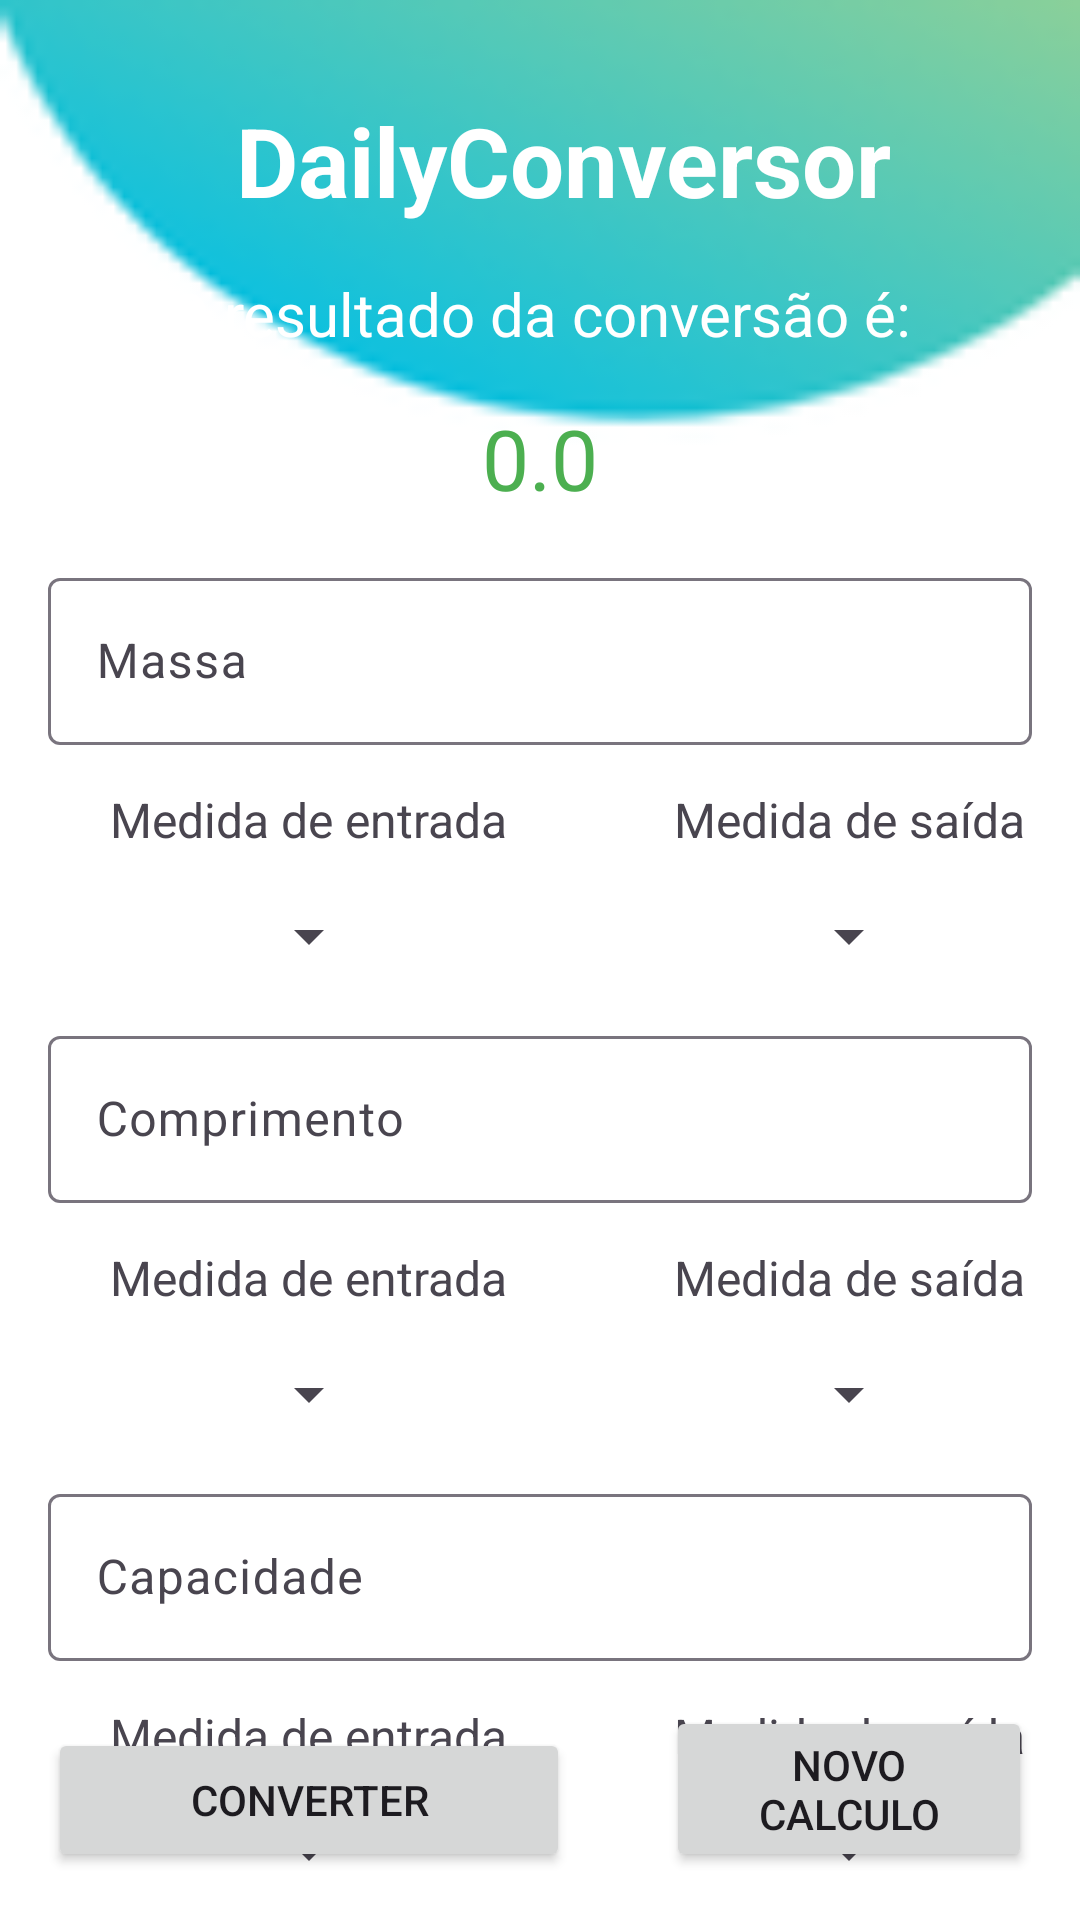

Layout XML and referenced resources for this Android screen:
<!-- AndroidManifest.xml: application theme Theme.DailyConversor -->
<!-- res/layout/activity_main.xml -->
<?xml version="1.0" encoding="utf-8"?>
<androidx.constraintlayout.widget.ConstraintLayout xmlns:android="http://schemas.android.com/apk/res/android"
    xmlns:app="http://schemas.android.com/apk/res-auto"
    xmlns:tools="http://schemas.android.com/tools"
    android:id="@+id/main"
    android:layout_width="match_parent"
    android:layout_height="match_parent"
    android:background="@drawable/imagem_fundo"
    tools:context=".MainActivity">

    <TextView
        android:id="@+id/tv_title"
        android:layout_width="wrap_content"
        android:layout_height="wrap_content"
        android:layout_marginTop="32dp"
        android:layout_marginStart="16dp"
        android:layout_marginBottom="16dp"
        android:text="DailyConversor"
        android:textColor="@color/white"
        android:textSize="32sp"
        android:textStyle="bold"
        app:layout_constraintEnd_toEndOf="parent"
        app:layout_constraintStart_toStartOf="parent"
        app:layout_constraintTop_toTopOf="parent" />

    <TextView
        android:id="@+id/tv_subtitle"
        android:layout_width="wrap_content"
        android:layout_height="wrap_content"
        android:layout_margin="16dp"
        android:text="O resultado da conversão é:"
        android:textColor="@color/white"
        android:textSize="20sp"
        app:layout_constraintEnd_toEndOf="parent"
        app:layout_constraintStart_toStartOf="parent"
        app:layout_constraintTop_toBottomOf="@id/tv_title" />

    <TextView
        android:id="@+id/tv_result"
        android:layout_width="wrap_content"
        android:layout_height="wrap_content"
        android:layout_margin="16dp"
        android:text="0.0"
        android:textColor="@color/green"
        android:textSize="28sp"
        app:layout_constraintEnd_toEndOf="parent"
        app:layout_constraintStart_toStartOf="parent"
        app:layout_constraintTop_toBottomOf="@id/tv_subtitle" />

    <com.google.android.material.textfield.TextInputLayout
        android:id="@+id/til_massa"
        android:layout_width="match_parent"
        android:layout_height="wrap_content"
        android:layout_margin="16dp"
        app:layout_constraintEnd_toEndOf="parent"
        app:layout_constraintStart_toStartOf="parent"
        app:layout_constraintTop_toBottomOf="@id/tv_result">

        <com.google.android.material.textfield.TextInputEditText
            android:id="@+id/edt_massa"
            android:layout_width="match_parent"
            android:layout_height="wrap_content"
            android:background="@drawable/rounded_bg"
            android:hint="Massa"
            android:inputType="numberDecimal"
            android:maxLength="6" />

    </com.google.android.material.textfield.TextInputLayout>

    <androidx.constraintlayout.widget.Guideline
        android:id="@+id/guideline_vertical"
        android:layout_width="wrap_content"
        android:layout_height="wrap_content"
        android:orientation="vertical"
        app:layout_constraintGuide_begin="206dp" />

    <TextView
        android:id="@+id/tv_massa_entrada"
        android:layout_width="wrap_content"
        android:layout_height="wrap_content"
        android:layout_margin="14dp"
        android:text="Medida de entrada"
        android:textSize="16sp"
        app:layout_constraintEnd_toStartOf="@id/guideline_vertical"
        app:layout_constraintStart_toStartOf="parent"
        app:layout_constraintTop_toBottomOf="@id/til_massa" />

    <TextView
        android:id="@+id/tv_massa_saida"
        android:layout_width="wrap_content"
        android:layout_height="wrap_content"
        android:layout_margin="14dp"
        android:text="Medida de saída"
        android:textSize="16sp"
        app:layout_constraintEnd_toEndOf="parent"
        app:layout_constraintStart_toEndOf="@id/guideline_vertical"
        app:layout_constraintTop_toBottomOf="@id/til_massa" />

    <Spinner
        android:id="@+id/sp_massa_entrada"
        android:layout_width="wrap_content"
        android:layout_height="wrap_content"
        android:layout_margin="16dp"
        app:layout_constraintEnd_toStartOf="@id/guideline_vertical"
        app:layout_constraintStart_toStartOf="parent"
        app:layout_constraintTop_toBottomOf="@id/tv_massa_entrada" />

    <Spinner
        android:id="@+id/sp_massa_saida"
        android:layout_width="wrap_content"
        android:layout_height="wrap_content"
        android:layout_margin="16dp"
        app:layout_constraintEnd_toEndOf="parent"
        app:layout_constraintStart_toEndOf="@id/guideline_vertical"
        app:layout_constraintTop_toBottomOf="@id/tv_massa_saida" />

    <com.google.android.material.textfield.TextInputLayout
        android:id="@+id/til_comprimento"
        android:layout_width="match_parent"
        android:layout_height="wrap_content"
        android:layout_margin="16dp"
        app:layout_constraintEnd_toEndOf="parent"
        app:layout_constraintStart_toStartOf="parent"
        app:layout_constraintTop_toBottomOf="@id/sp_massa_entrada">

        <com.google.android.material.textfield.TextInputEditText
            android:id="@+id/edt_comprimento"
            android:layout_width="match_parent"
            android:layout_height="wrap_content"
            android:background="@drawable/rounded_bg"
            android:hint="Comprimento"
            android:inputType="numberDecimal"
            android:maxLength="6" />

    </com.google.android.material.textfield.TextInputLayout>

    <TextView
        android:id="@+id/tv_comprimento_entrada"
        android:layout_width="wrap_content"
        android:layout_height="wrap_content"
        android:layout_margin="14dp"
        android:text="Medida de entrada"
        android:textSize="16sp"
        app:layout_constraintEnd_toStartOf="@id/guideline_vertical"
        app:layout_constraintStart_toStartOf="parent"
        app:layout_constraintTop_toBottomOf="@id/til_comprimento" />

    <TextView
        android:id="@+id/tv_comprimento_saida"
        android:layout_width="wrap_content"
        android:layout_height="wrap_content"
        android:layout_margin="14dp"
        android:text="Medida de saída"
        android:textSize="16sp"
        app:layout_constraintEnd_toEndOf="parent"
        app:layout_constraintStart_toEndOf="@id/guideline_vertical"
        app:layout_constraintTop_toBottomOf="@id/til_comprimento" />

    <Spinner
        android:id="@+id/sp_comprimento_entrada"
        android:layout_width="wrap_content"
        android:layout_height="wrap_content"
        android:layout_margin="16dp"
        app:layout_constraintEnd_toStartOf="@id/guideline_vertical"
        app:layout_constraintStart_toStartOf="parent"
        app:layout_constraintTop_toBottomOf="@id/tv_comprimento_entrada" />

    <Spinner
        android:id="@+id/sp_comprimento_saida"
        android:layout_width="wrap_content"
        android:layout_height="wrap_content"
        android:layout_margin="16dp"
        app:layout_constraintEnd_toEndOf="parent"
        app:layout_constraintStart_toEndOf="@id/guideline_vertical"
        app:layout_constraintTop_toBottomOf="@id/tv_comprimento_saida" />

    <com.google.android.material.textfield.TextInputLayout
        android:id="@+id/til_capacidade"
        android:layout_width="match_parent"
        android:layout_height="wrap_content"
        android:layout_margin="16dp"
        app:layout_constraintEnd_toEndOf="parent"
        app:layout_constraintStart_toStartOf="parent"
        app:layout_constraintTop_toBottomOf="@id/sp_comprimento_entrada">

        <com.google.android.material.textfield.TextInputEditText
            android:id="@+id/edt_capacidade"
            android:layout_width="match_parent"
            android:layout_height="wrap_content"
            android:background="@drawable/rounded_bg"
            android:hint="Capacidade"
            android:inputType="numberDecimal"
            android:maxLength="6" />

    </com.google.android.material.textfield.TextInputLayout>

    <TextView
        android:id="@+id/tv_capacidade_entrada"
        android:layout_width="wrap_content"
        android:layout_height="wrap_content"
        android:layout_margin="14dp"
        android:text="Medida de entrada"
        android:textSize="16sp"
        app:layout_constraintEnd_toStartOf="@id/guideline_vertical"
        app:layout_constraintStart_toStartOf="parent"
        app:layout_constraintTop_toBottomOf="@id/til_capacidade" />

    <TextView
        android:id="@+id/tv_capacidade_saida"
        android:layout_width="wrap_content"
        android:layout_height="wrap_content"
        android:layout_margin="14dp"
        android:text="Medida de saída"
        android:textSize="16sp"
        app:layout_constraintEnd_toEndOf="parent"
        app:layout_constraintStart_toEndOf="@id/guideline_vertical"
        app:layout_constraintTop_toBottomOf="@id/til_capacidade" />

    <Spinner
        android:id="@+id/sp_capacidade_entrada"
        android:layout_width="wrap_content"
        android:layout_height="wrap_content"
        android:layout_margin="16dp"
        app:layout_constraintEnd_toStartOf="@id/guideline_vertical"
        app:layout_constraintStart_toStartOf="parent"
        app:layout_constraintTop_toBottomOf="@id/tv_capacidade_entrada" />

    <Spinner
        android:id="@+id/sp_capacidade_saida"
        android:layout_width="wrap_content"
        android:layout_height="wrap_content"
        android:layout_margin="16dp"
        app:layout_constraintEnd_toEndOf="parent"
        app:layout_constraintStart_toEndOf="@id/guideline_vertical"
        app:layout_constraintTop_toBottomOf="@id/tv_capacidade_saida" />

    <Button
        android:id="@+id/btn_converter"
        android:layout_width="0dp"
        android:layout_height="wrap_content"
        android:layout_margin="16dp"
        android:text="Converter"
        app:layout_constraintBottom_toBottomOf="parent"
        app:layout_constraintEnd_toStartOf="@id/guideline_vertical"
        app:layout_constraintStart_toStartOf="parent" />

    <Button
        android:id="@+id/btn_limpar"
        android:layout_width="0dp"
        android:layout_height="wrap_content"
        android:layout_margin="16dp"
        android:text="Novo Calculo"
        app:layout_constraintBottom_toBottomOf="parent"
        app:layout_constraintEnd_toEndOf="parent"
        app:layout_constraintStart_toEndOf="@id/guideline_vertical" />

</androidx.constraintlayout.widget.ConstraintLayout>
<!-- resources referenced by this layout -->
<resources>
  <color name="green">#4CAF50</color>
  <color name="white">#FFFFFFFF</color>
  <!-- drawable imagem_fundo: png bitmap (drawable, 6371 bytes) -->
  <style name="Theme.DailyConversor" parent="Base.Theme.DailyConversor" />
  <style name="Base.Theme.DailyConversor" parent="Theme.Material3.DayNight.NoActionBar">
          
          
          <item name="colorPrimary">@color/blue</item>
      </style>
  <color name="blue">#00BCD4</color>
</resources>
